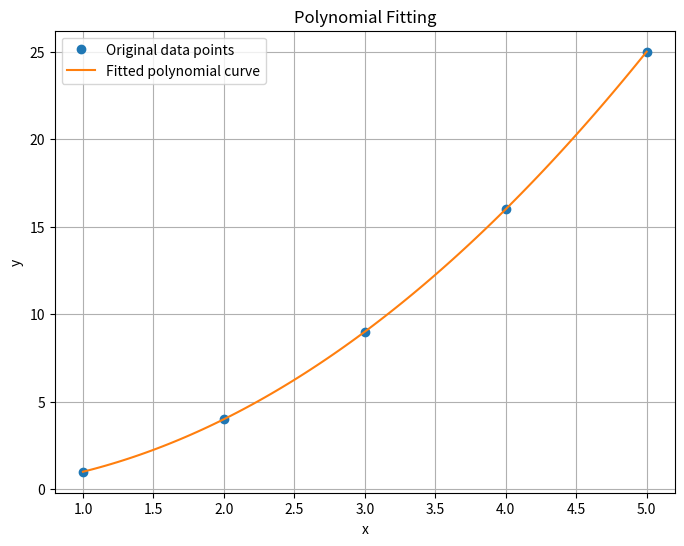

The matplotlib source for this figure:
import numpy as np
import matplotlib.pyplot as plt

# Given data points
x = np.array([1, 2, 3, 4, 5])
y = np.array([1, 4, 9, 16, 25])

# Fit a polynomial of degree 2
coefficients = np.polyfit(x, y, 2)

# Generate a polynomial function from the coefficients
polynomial = np.poly1d(coefficients)

# Generate x values for the fitted curve
x_fitted = np.linspace(x[0], x[-1], 100)

# Generate y values for the fitted curve
y_fitted = polynomial(x_fitted)

# Plotting
plt.figure(figsize=(8, 6))
plt.plot(x, y, 'o', label='Original data points')
plt.plot(x_fitted, y_fitted, '-', label='Fitted polynomial curve')
plt.legend()
plt.xlabel('x')
plt.ylabel('y')
plt.title('Polynomial Fitting')
plt.grid(True)
plt.show()
